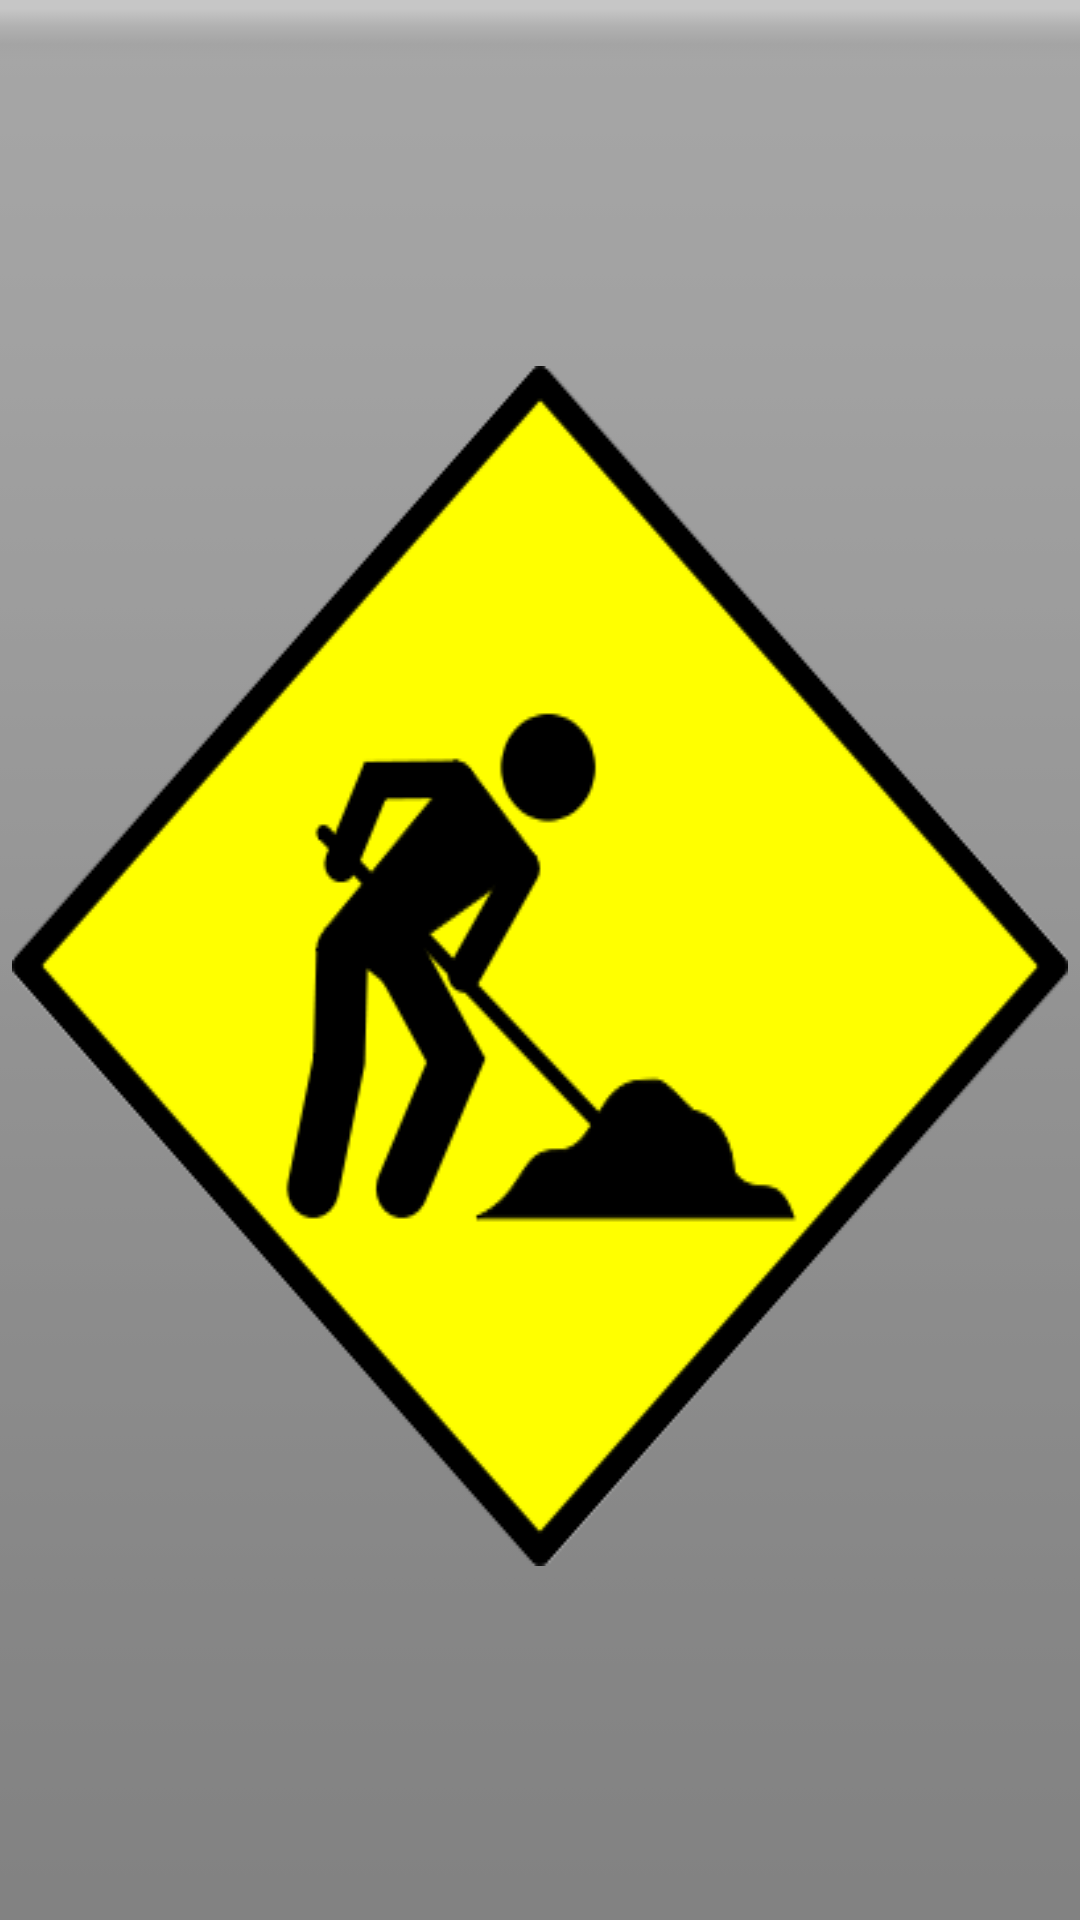

The Android layout XML behind this screen, and the referenced resources:
<!-- AndroidManifest.xml: application theme Theme.MyTheme -->
<!-- res/layout/activity_master_footer.xml -->
<LinearLayout
    xmlns:android="http://schemas.android.com/apk/res/android"
    xmlns:tools="http://schemas.android.com/tools"
    android:id="@+id/b_tb"
    android:layout_alignParentBottom="true"
    android:orientation="horizontal"
    android:layout_height="match_parent"
    android:layout_width="match_parent"
    android:minHeight="@dimen/abc_action_bar_default_height_material"
    android:alpha="1"
    android:focusable="false"
    style="@android:style/ButtonBar"
    android:weightSum="4"
    tools:context="br.ufc.ubicomp.mihealth.activities.MasterFooter"
    android:gravity="center_vertical|center_horizontal">


    <ImageButton
        android:layout_width="wrap_content"
        android:layout_height="wrap_content"
        android:id="@+id/mainF"
        android:layout_gravity="center"
        android:background="@drawable/construcao" />
</LinearLayout>
<!-- resources referenced by this layout -->
<resources>
  <!-- drawable construcao: png bitmap (drawable, 15529 bytes) -->
  <style name="Theme.MyTheme" parent="Theme.AppCompat.Light.NoActionBar">
  
          <item name="colorPrimary">@color/colorPrimary</item>
          <item name="colorPrimaryDark">@color/colorPrimaryDark</item>
          <item name="colorAccent">@color/colorAccent</item>
  
  
      </style>
  <color name="colorPrimary">#2196F3</color>
  <color name="colorPrimaryDark">#1976D2</color>
  <color name="colorAccent">#8BC34A</color>
</resources>
